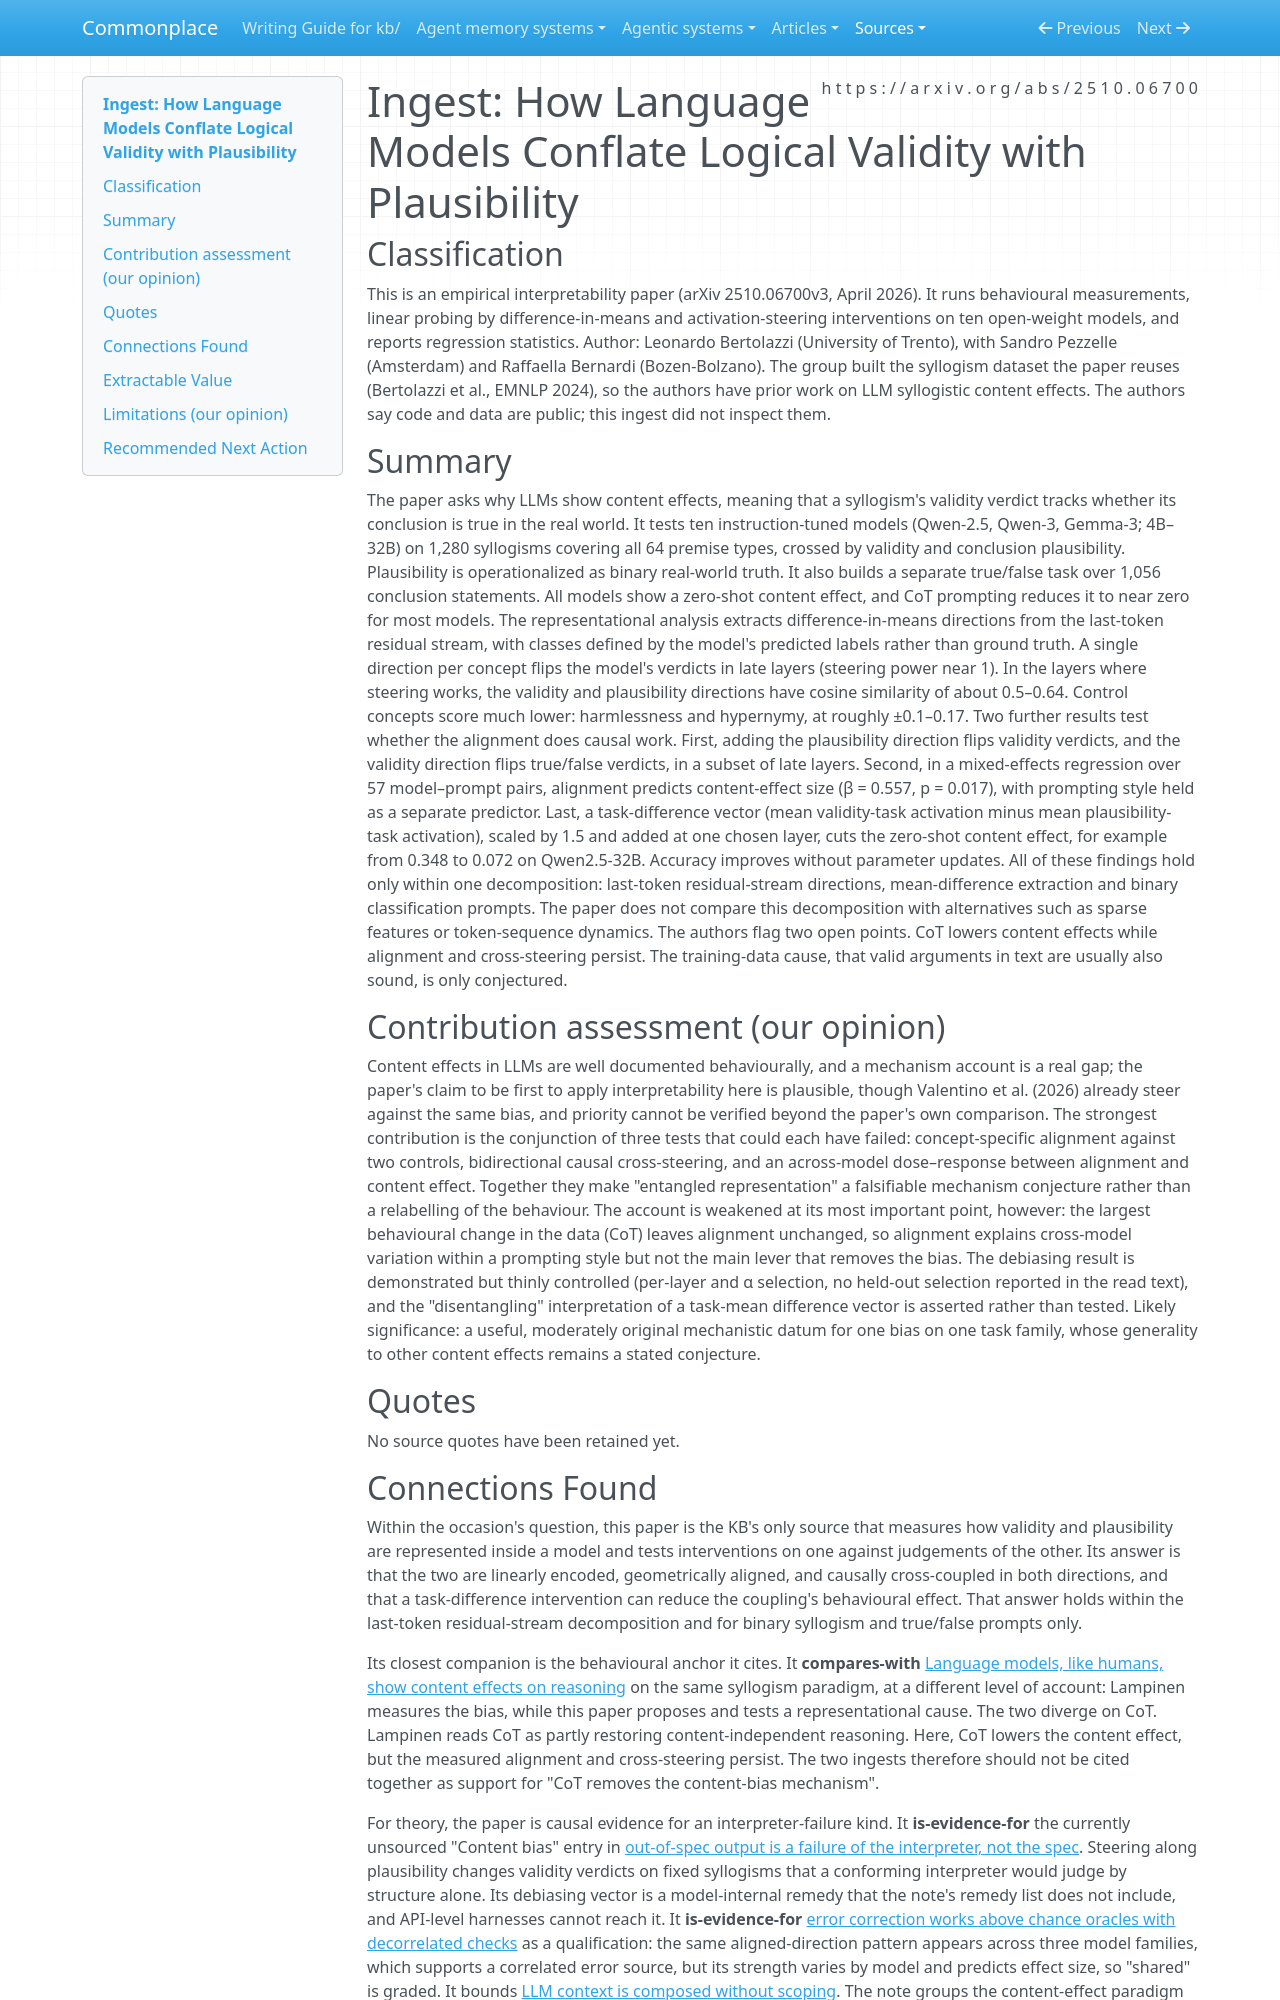

repository: zby/commonplace · page: sources/llm-validity-plausibility-conflation-content-effects.ingest/index.html · generator: mkdocs

---
description: "Steering study: LLMs encode syllogism validity and conclusion plausibility as aligned linear directions; each steers the other, and a task-difference vector cuts content effects"
source: https://arxiv.org/abs/2510.06700
captured: "2026-11-01"
capture: pdftotext
capture_scope: full-source
genre: scientific-paper
snapshot_sha256: 76f334f8b80507ce299cd421e64b66bb51ae62b0aaf528a84b838e0a43f7d781
ingested: "2026-11-01"
occasion: "the epistemic-relevance-and-conceptual-blending workshop (kb/work/epistemic-relevance-and-conceptual-blending/) screened this paper as evidence-register entry E15 from an operator-supplied external review; the workshop needs the paper's own content on how validity and plausibility are represented and whether interventions on one affect the other. Ingest it as a tracked source; do not edit the workshop."
type: types/ingest-report.md
domains: [content-effects, activation-steering, syllogistic-reasoning, linear-representations]
tags: [llm-reliability, learning-theory]
---

# Ingest: How Language Models Conflate Logical Validity with Plausibility

## Classification

This is an empirical interpretability paper (arXiv 2510.06700v3, April 2026).
It runs behavioural measurements, linear probing by difference-in-means and
activation-steering interventions on ten open-weight models, and reports
regression statistics. Author: Leonardo Bertolazzi (University of Trento),
with Sandro Pezzelle (Amsterdam) and Raffaella Bernardi (Bozen-Bolzano). The
group built the syllogism dataset the paper reuses (Bertolazzi et al., EMNLP
2024), so the authors have prior work on LLM syllogistic content effects.
The authors say code and data are public; this ingest did not inspect them.

## Summary

The paper asks why LLMs show content effects, meaning that a syllogism's
validity verdict tracks whether its conclusion is true in the real world. It
tests ten instruction-tuned models (Qwen-2.5, Qwen-3, Gemma-3; 4B–32B) on
1,280 syllogisms covering all 64 premise types, crossed by validity and
conclusion plausibility. Plausibility is operationalized as binary real-world
truth. It also builds a separate true/false task over 1,056 conclusion
statements. All models show a zero-shot content effect, and CoT prompting
reduces it to near zero for most models. The representational analysis
extracts difference-in-means directions from the last-token residual stream,
with classes defined by the model's predicted labels rather than ground truth.
A single direction per concept flips the model's verdicts in late layers
(steering power near 1). In the layers where steering works, the validity and
plausibility directions have cosine similarity of about 0.5–0.64. Control
concepts score much lower: harmlessness and hypernymy, at roughly ±0.1–0.17.
Two further results test whether the alignment does causal work. First,
adding the plausibility direction flips validity verdicts, and the validity
direction flips true/false verdicts, in a subset of late layers. Second, in a
mixed-effects regression over 57 model–prompt pairs, alignment predicts
content-effect size (β = 0.557, p = 0.017), with prompting style held as a
separate predictor. Last, a task-difference vector (mean validity-task
activation minus mean plausibility-task activation), scaled by 1.5 and added
at one chosen layer, cuts the zero-shot content effect, for example from
0.348 to 0.072 on Qwen2.5-32B. Accuracy improves without parameter updates.
All of these findings hold only within one decomposition: last-token
residual-stream directions, mean-difference extraction and binary
classification prompts. The paper does not compare this decomposition with
alternatives such as sparse features or token-sequence dynamics. The authors
flag two open points. CoT lowers content effects while alignment and
cross-steering persist. The training-data cause, that valid arguments in text
are usually also sound, is only conjectured.

## Contribution assessment (our opinion)

Content effects in LLMs are well documented behaviourally, and a mechanism
account is a real gap; the paper's claim to be first to apply interpretability
here is plausible, though Valentino et al. (2026) already steer against the
same bias, and priority cannot be verified beyond the paper's own comparison. The
strongest contribution is the conjunction of three tests that could each have
failed: concept-specific alignment against two controls, bidirectional causal
cross-steering, and an across-model dose–response between alignment and
content effect. Together they make "entangled representation" a falsifiable
mechanism conjecture rather than a relabelling of the behaviour. The account
is weakened at its most important point, however: the largest behavioural
change in the data (CoT) leaves alignment unchanged, so alignment explains
cross-model variation within a prompting style but not the main lever that
removes the bias. The debiasing result is demonstrated but thinly controlled
(per-layer and α selection, no held-out selection reported in the read text),
and the "disentangling" interpretation of a task-mean difference vector is
asserted rather than tested. Likely significance: a useful, moderately
original mechanistic datum for one bias on one task family, whose generality
to other content effects remains a stated conjecture.

## Quotes

No source quotes have been retained yet.
